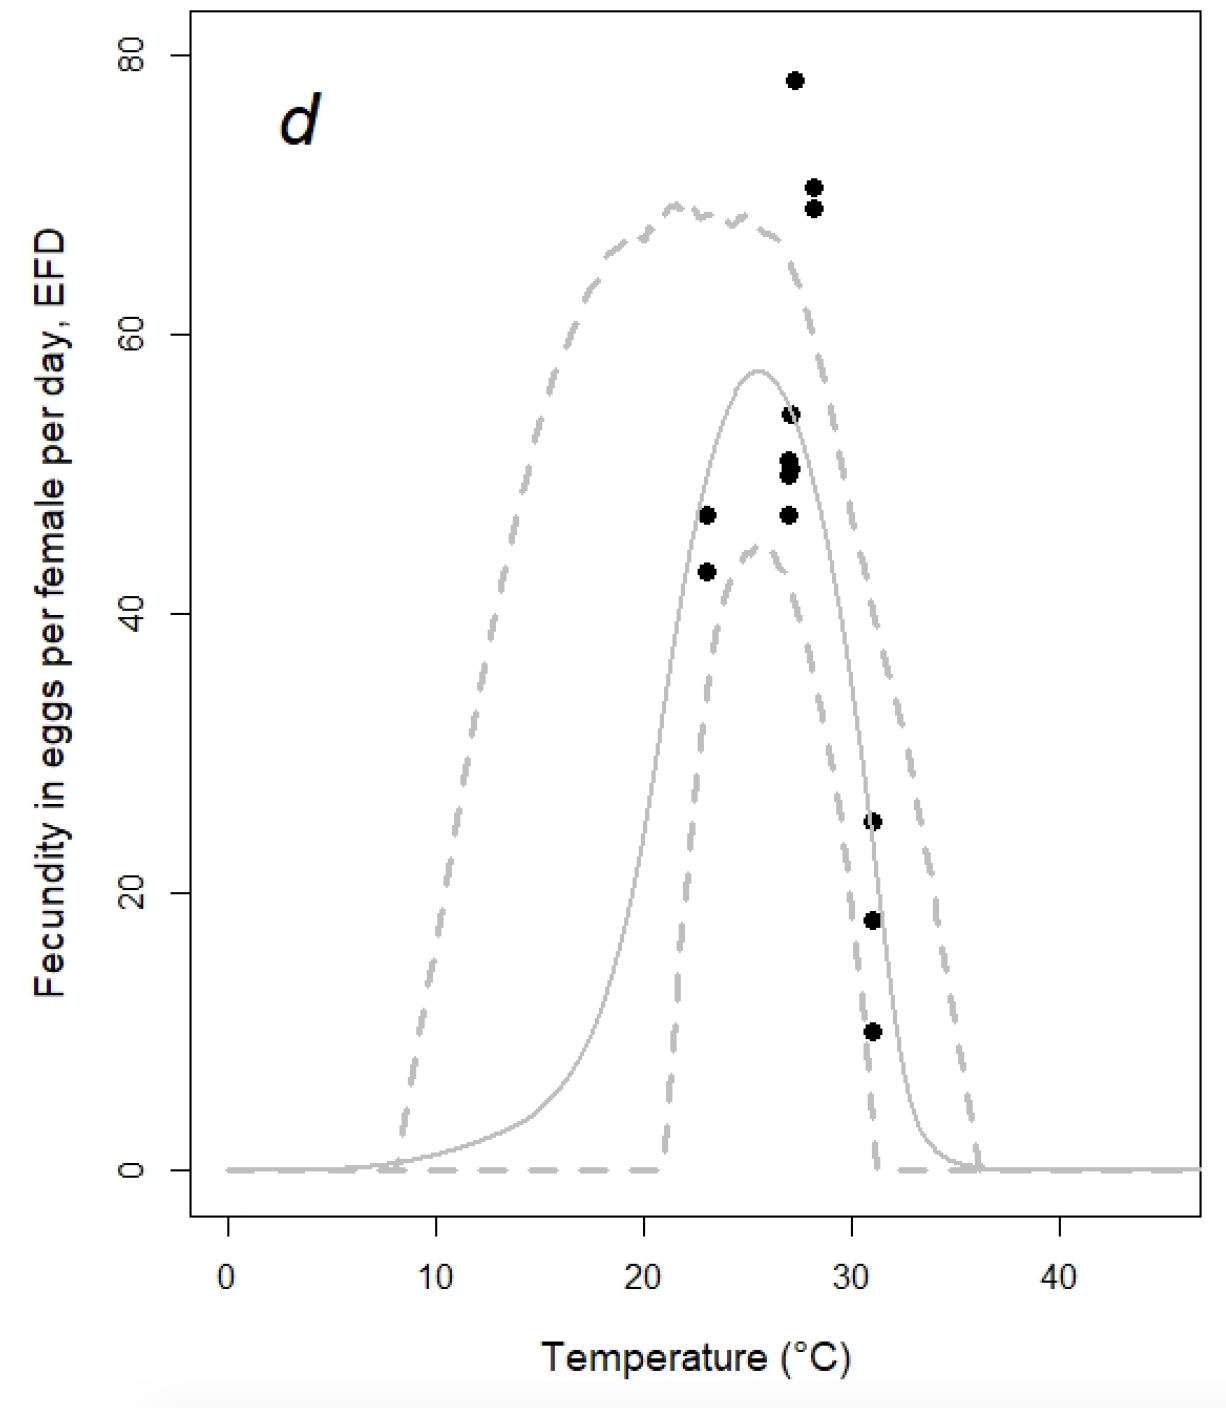

The table this chart was drawn from, first rows:
, x, y
1, 27.31, 78.36
2, 28.25, 70.72
3, 28.31, 69.08
4, 27.18, 54.47
5, 27.05, 50.92
6, 27.05, 49.97
7, 27.05, 47.1
8, 23.11, 47.1
9, 23.11, 43
10, 31.05, 25.12
11, 31.05, 17.88
12, 31.05, 9.966
